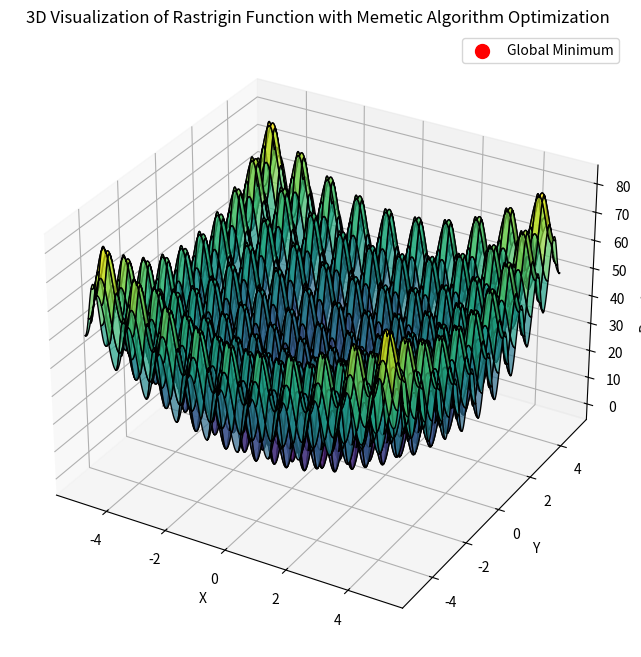

Generate this figure with matplotlib:
import numpy as np
import matplotlib.pyplot as plt
from mpl_toolkits.mplot3d import Axes3D

# parameters
population_size = 10
mutation_rate=0.7
generations = 120
MIN_points=[]

# Rastrigin function
def rastrigin(X):
    x, y = X
    return 10 * 2 +( x**2 - 10 * np.cos(2 * np.pi * x)) + (y**2 - 10 * np.cos(2 * np.pi * y))


# creating first population
def initialize_population(size):
    return np.random.uniform(-6, 6, (size, 2))

# fitness
def fitness(population):
    return np.array([(rastrigin(individual)) for individual in population])

#crossover
def crossover(parent1, parent2):
    if np.random.rand() < 0.7:
        return np.concatenate((parent1[:1], parent2[1:]))
    return parent1

#mutation

def mutate(child, rate=mutation_rate):
    if np.random.rand() < rate:
        idx = np.random.randint(len(child))
        child[idx] += np.random.uniform(-1, 1)
    return child

# Hill Climbing
  
def local_search(individual, step_size=0.01, max_iters=100):
    current = individual
    current_fitness = rastrigin(current)
    
    for i in range(max_iters):
        # creating neighbors points
        neighbors = [
            current + np.array([step_size, 0]),
            current + np.array([-step_size, 0]),
            current + np.array([0, step_size]),
            current + np.array([0, -step_size])
        ]
        
        #evaluate neighbors fitness
        neighbor_fitness = [rastrigin(neighbor) for neighbor in neighbors]
        
        #best  neighbor  
        min_fitness_index = np.argmin(neighbor_fitness)
        best_neighbor = neighbors[min_fitness_index]
        best_neighbor_fitness = neighbor_fitness[min_fitness_index]
        
        #if best neighbor is better of current move toward
        if best_neighbor_fitness < current_fitness:
            current = best_neighbor
            current_fitness = best_neighbor_fitness
        else:
            #if was not better neighbor break
            break
            
    return current, current_fitness

# finding min point in generation

def min_point(population, fitness_values):

    min_index = np.argmin(fitness_values)
    best_individual = population[min_index]
    
    return best_individual




# memtic algorithm
population = initialize_population(population_size)
print(f'first population : \n{population}')
print('-'*45)

for generation in range(generations):

    fitness_values = fitness(population)
    MIN_points.append(min_point(population, fitness_values))
    new_population = []

    for i in range(0, len(population), 2):
        #selecting
        parent1, parent2 = population[i], population[i+1]
        child1, child2 = crossover(parent1, parent2), crossover(parent2, parent1)
        child1, child2 = mutate(child1), mutate(child2)
        
        child1 = local_search(child1)[0]
        child2 = local_search(child2)[0]
        
        new_population.append(child1)
        new_population.append(child2)

    population = np.array(new_population)

f=fitness(MIN_points)
best_individual=(min_point(MIN_points,f))
best_value=rastrigin(best_individual)

print("Best individual:", best_individual)
print("Best value:", best_value)

# visualization
x = np.linspace(-5, 5, 400)
y = np.linspace(-5, 5, 400)
X, Y = np.meshgrid(x, y)
Z = rastrigin([X, Y])

fig = plt.figure(figsize=(12, 8))
ax = fig.add_subplot(111, projection='3d')
ax.plot_surface(X, Y, Z, cmap="viridis", edgecolor='k', alpha=0.7)

#visualization global Minimum
ax.scatter(best_individual[0], best_individual[1], best_value, color='r', s=100, label="Global Minimum")

ax.set_xlabel("X")
ax.set_ylabel("Y")
ax.set_zlabel("Rastrigin(X, Y)")
ax.set_title("3D Visualization of Rastrigin Function with Memetic Algorithm Optimization")
ax.legend()

plt.show()
